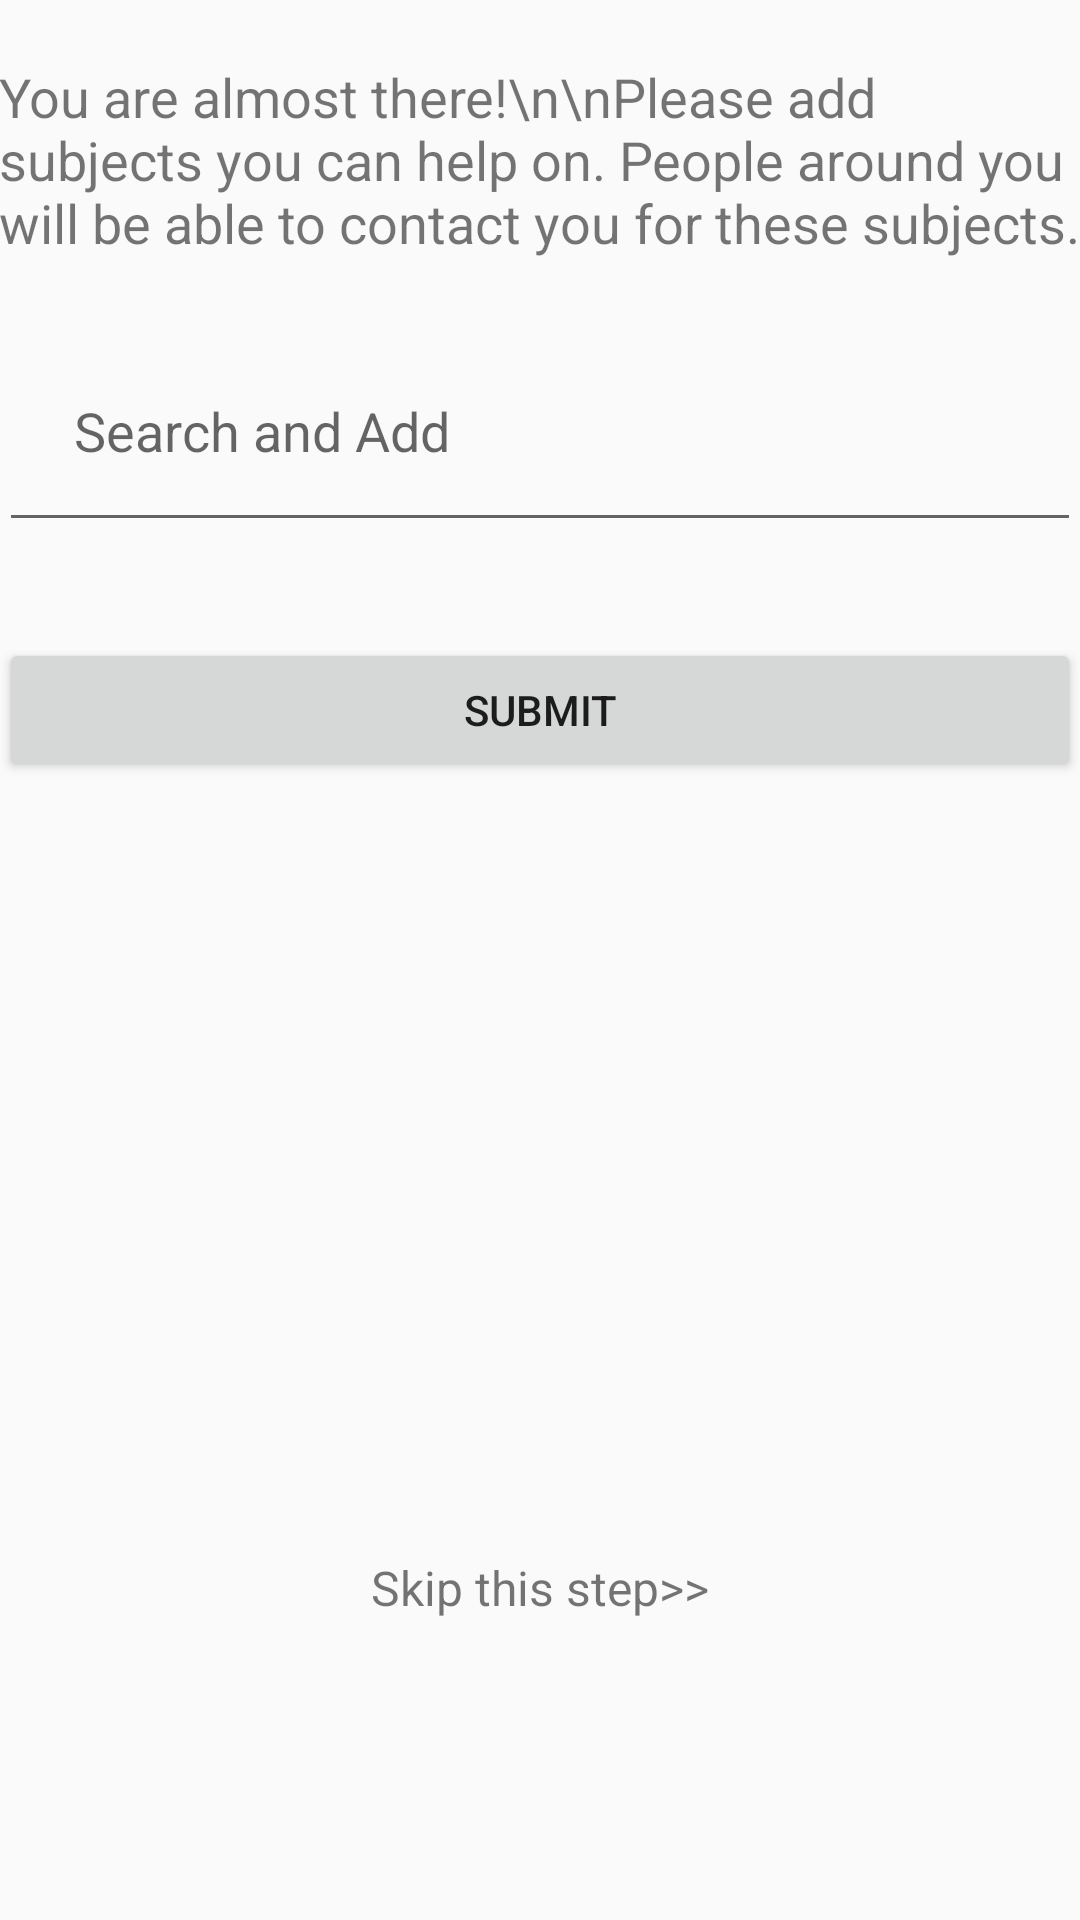

Produce the Android XML layout that renders to this screen, including the resource entries it uses.
<!-- AndroidManifest.xml: application theme AppTheme -->
<!-- res/layout/activity_interests.xml -->
<?xml version="1.0" encoding="utf-8"?>
<android.support.design.widget.CoordinatorLayout
    xmlns:android="http://schemas.android.com/apk/res/android"
    xmlns:tools="http://schemas.android.com/tools"
    android:layout_width="match_parent"
    android:layout_height="match_parent"
    android:fitsSystemWindows="true"
    tools:context="com.example.android.studymate.Interests">

    <android.support.design.widget.AppBarLayout
        android:layout_width="match_parent"
        android:layout_height="wrap_content"
        android:theme="@style/AppTheme.AppBarOverlay">

    </android.support.design.widget.AppBarLayout>

    <include layout="@layout/content_interests" />

</android.support.design.widget.CoordinatorLayout>
<!-- res/layout/content_interests.xml (included above) -->
<?xml version="1.0" encoding="utf-8"?>
<RelativeLayout xmlns:android="http://schemas.android.com/apk/res/android"
    xmlns:app="http://schemas.android.com/apk/res-auto"
    xmlns:tools="http://schemas.android.com/tools"
    android:layout_width="match_parent"
    android:layout_height="match_parent"
    android:paddingBottom="@dimen/activity_vertical_margin"
    android:paddingLeft="@dimen/activity_horizontal_margin"
    android:paddingRight="@dimen/activity_horizontal_margin"
    android:paddingTop="@dimen/activity_vertical_margin"
    app:layout_behavior="@string/appbar_scrolling_view_behavior"
    tools:context="com.example.android.studymate.Interests"
    tools:showIn="@layout/activity_interests">

    <TextView
        android:layout_marginTop="20dp"
        android:id="@+id/textView"
        android:layout_width="wrap_content"
        android:layout_height="wrap_content"
        android:layout_alignParentTop="true"
        android:text="You are almost there!\n\nPlease add subjects you can help on. People around you will be able to contact you for these subjects."
        android:textSize="18dp" />

        <MultiAutoCompleteTextView
            android:id="@+id/searchSubjects"
            android:layout_below="@id/textView"
            android:layout_marginBottom="8dp"
            android:layout_width="match_parent"
            android:layout_height="wrap_content"
            android:layout_marginTop="20dp"
            android:hint="Search and Add"
            android:padding="25dp" />

    <android.support.v7.widget.AppCompatButton
        android:id="@+id/submitSubjectsBtn"
        android:layout_width="fill_parent"
        android:layout_height="wrap_content"
        android:layout_below="@id/searchSubjects"
        android:layout_marginBottom="24dp"
        android:layout_marginTop="24dp"
        android:padding="12dp"
        android:text="Submit" />

    <TextView
        android:id="@+id/link_login"
        android:layout_width="fill_parent"
        android:layout_height="wrap_content"
        android:layout_alignParentBottom="true"
        android:layout_alignParentRight="true"
        android:layout_marginBottom="100dp"
        android:gravity="center"
        android:text="Skip this step>>"
        android:textSize="16dip" />
</RelativeLayout>
<!-- resources referenced by this layout -->
<resources>
  <style name="AppTheme.AppBarOverlay" parent="ThemeOverlay.AppCompat.Dark.ActionBar" />
  <style name="AppTheme" parent="Theme.AppCompat.NoActionBar">
          
          <item name="android:windowBackground">@color/primary</item>
  
          <item name="colorControlNormal">@color/iron</item>
          <item name="colorControlActivated">@color/white</item>
          <item name="colorControlHighlight">@color/white</item>
          <item name="android:textColorHint">@color/iron</item>
  
          <item name="colorButtonNormal">@color/primary_darker</item>
          <item name="android:colorButtonNormal">@color/primary_darker</item>
      </style>
  <color name="primary">#E43F3F</color>
  <color name="iron">#CCCCCC</color>
  <color name="white">#FFFFFF</color>
  <color name="primary_darker">#CC1D1D</color>
</resources>
